The GitHub repository plumdeq/cardiac-atlas contains a labelled image folder "data" with 3 categories: heart failure infarct, hypertrophy, normal. Examples follow, each with its label.

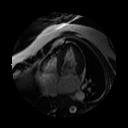
Label: hypertrophy

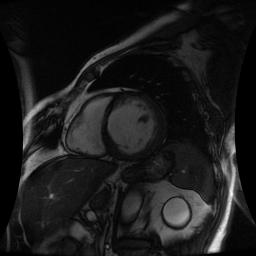
Label: heart failure infarct

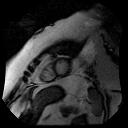
Label: normal

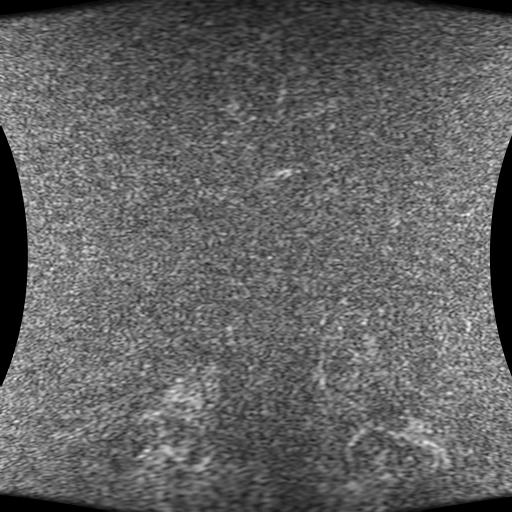
Label: heart failure infarct

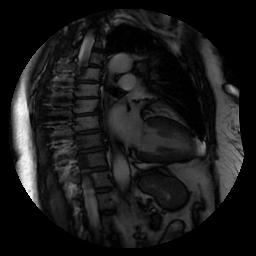
Label: normal

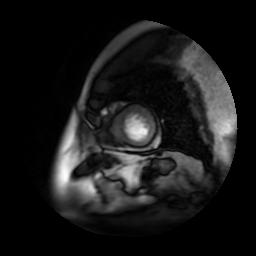
Label: hypertrophy
